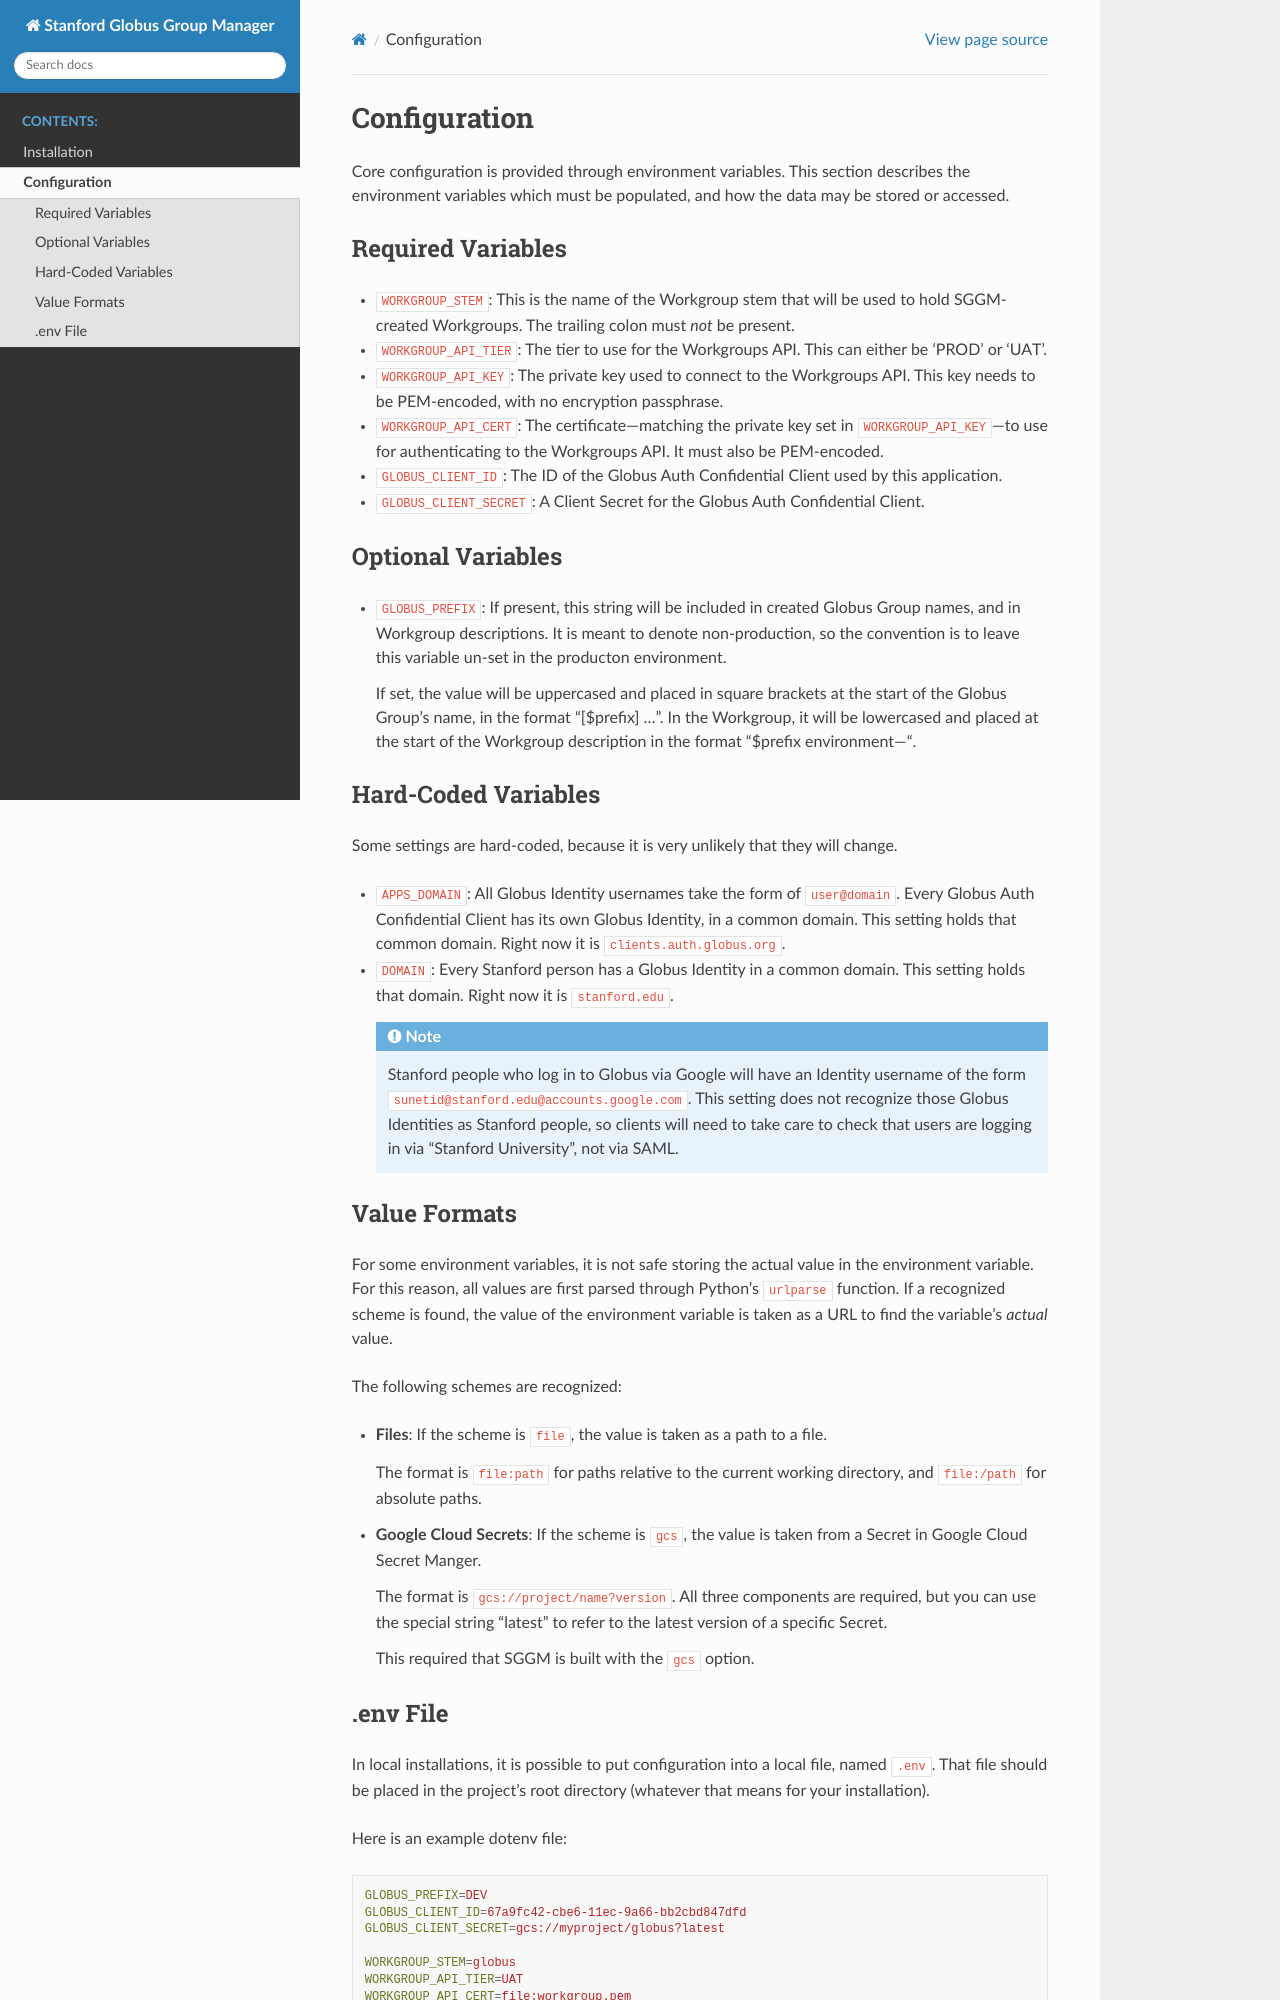

repository: stanford-rc/globus-group-manager · page: configuration.html · generator: sphinx

Configuration
=============

Core configuration is provided through environment variables.  This section
describes the environment variables which must be populated, and how the data
may be stored or accessed.

Required Variables
------------------

* ``WORKGROUP_STEM``: This is the name of the Workgroup stem that will be used to
  hold SGGM-created Workgroups.  The trailing colon must *not* be present.

* ``WORKGROUP_API_TIER``: The tier to use for the Workgroups API.  This can
  either be 'PROD' or 'UAT'.

* ``WORKGROUP_API_KEY``: The private key used to connect to the Workgroups API.
  This key needs to be PEM-encoded, with no encryption passphrase.

* ``WORKGROUP_API_CERT``: The certificate—matching the private key set in
  ``WORKGROUP_API_KEY``—to use for authenticating to the Workgroups API.  It
  must also be PEM-encoded.

* ``GLOBUS_CLIENT_ID``: The ID of the Globus Auth Confidential Client used by
  this application.

* ``GLOBUS_CLIENT_SECRET``: A Client Secret for the Globus Auth Confidential
  Client.

Optional Variables
------------------

* ``GLOBUS_PREFIX``: If present, this string will be included in created Globus
  Group names, and in Workgroup descriptions.  It is meant to denote
  non-production, so the convention is to leave this variable un-set in the
  producton environment.

  If set, the value will be uppercased and placed in square brackets at the
  start of the Globus Group's name, in the format "[$prefix] …".  In the
  Workgroup, it will be lowercased and placed at the start of the Workgroup
  description in the format "$prefix environment—".

Hard-Coded Variables
--------------------

Some settings are hard-coded, because it is very unlikely that they will
change.

* ``APPS_DOMAIN``: All Globus Identity usernames take the form of
  ``user@domain``.  Every Globus Auth Confidential Client has its own Globus
  Identity, in a common domain.  This setting holds that common domain.  Right
  now it is ``clients.auth.globus.org``.

* ``DOMAIN``: Every Stanford person has a Globus Identity in a common domain.
  This setting holds that domain.  Right now it is ``stanford.edu``.

  .. note:: Stanford people who log in to Globus via Google will have an Identity username of the form ``sunetid@stanford.edu@accounts.google.com``.  This setting does not recognize those Globus Identities as Stanford people, so clients will need to take care to check that users are logging in via "Stanford University", not via SAML.


Value Formats
-------------

For some environment variables, it is not safe storing the actual value in the
environment variable.  For this reason, all values are first parsed through
Python's ``urlparse`` function.  If a recognized scheme is found, the value of
the environment variable is taken as a URL to find the variable's *actual*
value.

The following schemes are recognized:

* **Files**: If the scheme is ``file``, the value is taken as a path to a file.

  The format is ``file:path`` for paths relative to the current working
  directory, and ``file:/path`` for absolute paths.

* **Google Cloud Secrets**: If the scheme is ``gcs``, the value is taken from a
  Secret in Google Cloud Secret Manger.

  The format is ``gcs://project/name?version``.  All three components are
  required, but you can use the special string "latest" to refer to the latest
  version of a specific Secret.

  This required that SGGM is built with the ``gcs`` option.
